Run: headless pygame with SDL's dummy video driver; simulated clock (each Clock.tick advances the game by its frame time, no real sleeping); random seed 0; keys injected as events and as key.get_pressed() state; no mouse input.
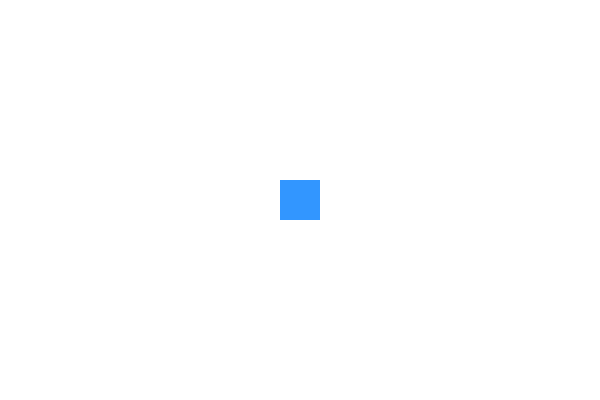
Frame 1 of 4 · flips 1–60 · no input
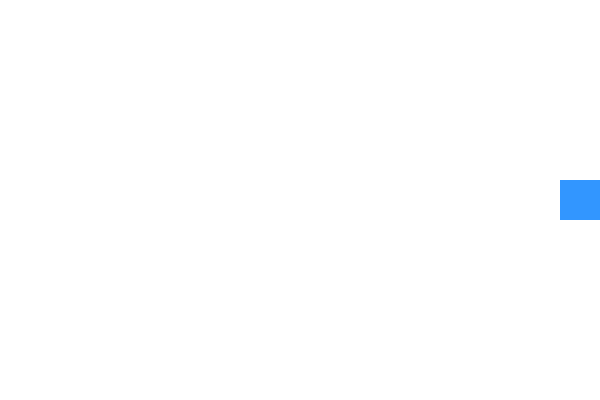
Frame 2 of 4 · flips 61–180 · tapped SPACE, RETURN · held RIGHT (→), D
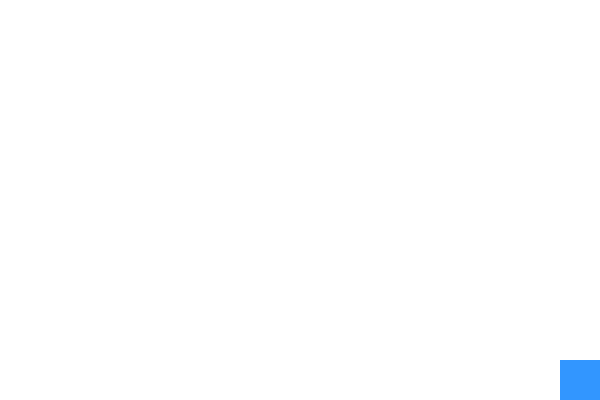
Frame 3 of 4 · flips 181–300 · held DOWN (↓), S
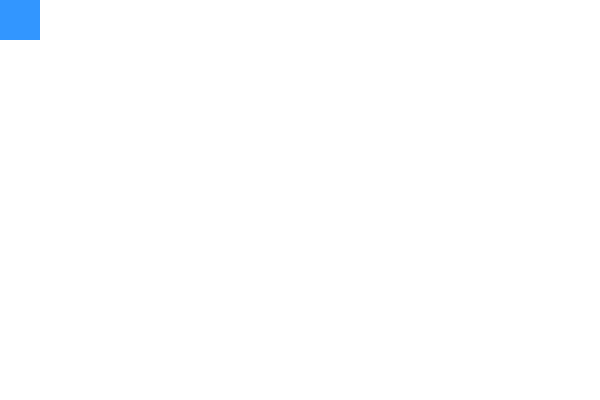
Frame 4 of 4 · flips 301–420 · held LEFT (←), A, UP (↑), W

The pygame program that drew these frames:

"""
LESSON 3: Game Development with Pygame
Pygame manages game loops, graphic windows, events, and player inputs.
"""

import pygame
import sys

# Initialize Pygame modules
pygame.init()

# Window dimensions & colors
WIDTH, HEIGHT = 600, 400
WHITE = (255, 255, 255)
BLUE = (50, 150, 255)

screen = pygame.display.set_mode((WIDTH, HEIGHT))
pygame.display.set_caption("Module 4: Pygame Square Move")

clock = pygame.time.Clock()

# Player square variables
x, y = 280, 180
SPEED = 5
SQUARE_SIZE = 40

# --- Main Game Loop ---
running = True
while running:
    # 1. Event Handling (keyboard clicks, exit events)
    for event in pygame.event.get():
        if event.type == pygame.QUIT:
            running = False

    # 2. Movement Inputs
    keys = pygame.key.get_pressed()
    if keys[pygame.K_LEFT] and x > 0:
        x -= SPEED
    if keys[pygame.K_RIGHT] and x < WIDTH - SQUARE_SIZE:
        x += SPEED
    if keys[pygame.K_UP] and y > 0:
        y -= SPEED
    if keys[pygame.K_DOWN] and y < HEIGHT - SQUARE_SIZE:
        y += SPEED

    # 3. Drawing to Screen
    screen.fill(WHITE)
    pygame.draw.rect(screen, BLUE, (x, y, SQUARE_SIZE, SQUARE_SIZE))
    
    pygame.display.flip()  # Update display surface
    clock.tick(60)        # Limit frame rate to 60 FPS

pygame.quit()
sys.exit()
